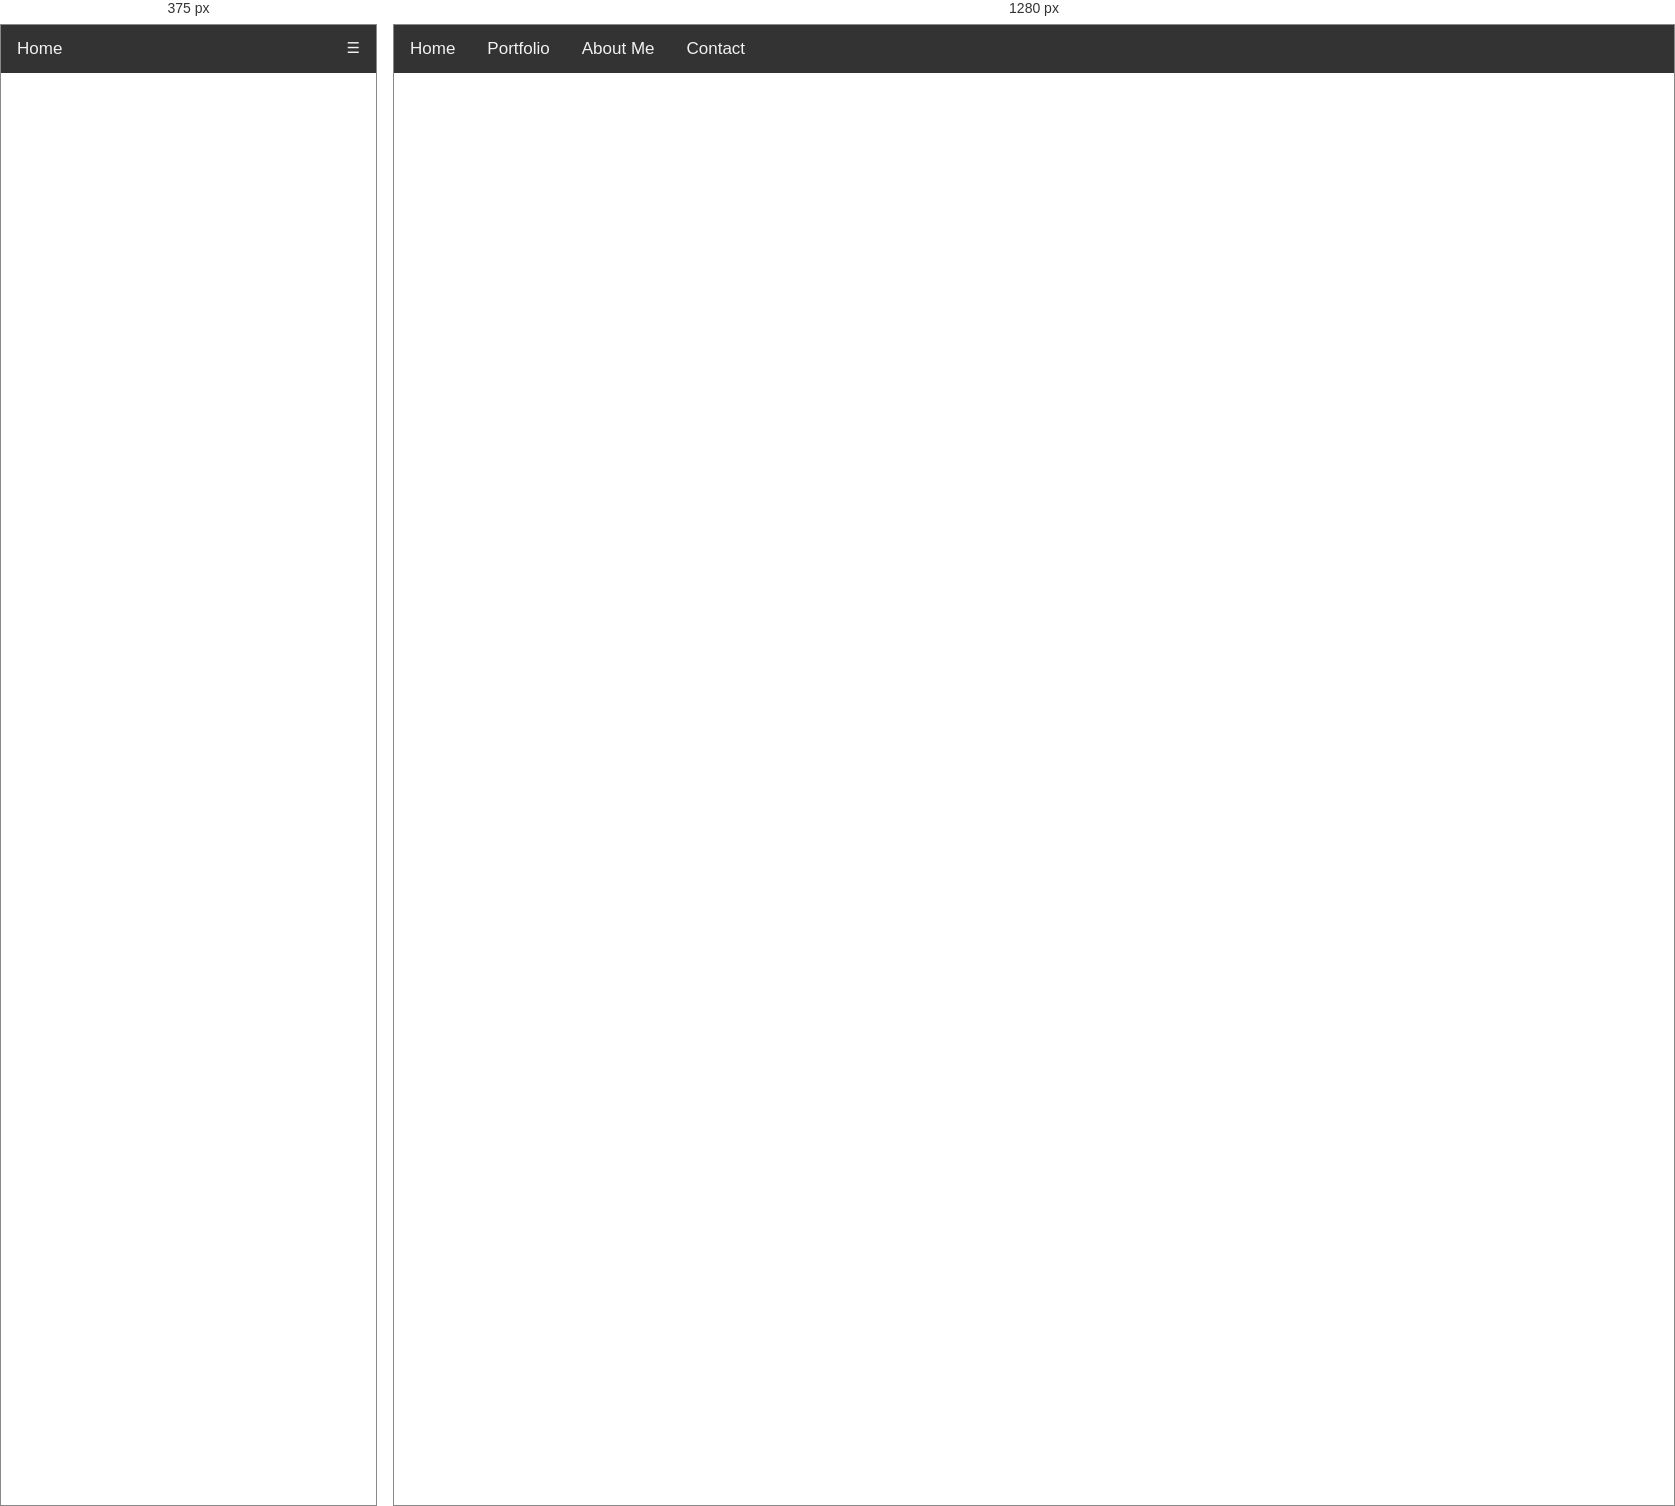
Rendered at 375 px and 1280 px, left to right.

<!-- file: Home.html -->
<!doctype html>
<html lang="en">
    <head>
        <meta charset="utf-8">
        <title>Сноуден</title>
        <link rel="" type="text/css" href="css.css">
       <style>
       body {
    color: white;
}
body {margin:0;}
ul.topnav {
  list-style-type: none;
  margin: 0;
  padding: 0;
  overflow: hidden;
  background-color: #333;
}

ul.topnav li {float: left;}

ul.topnav li a {
  display: inline-block;
  color: #f2f2f2;
  text-align: center;
  padding: 14px 16px;
  text-decoration: none;
  transition: 0.3s;
  font-size: 17px;
}

ul.topnav li a:hover {background-color: #555;}

ul.topnav li.icon {display: none;}

@media screen and (max-width:680px) {
  ul.topnav li:not(:first-child) {display: none;}
  ul.topnav li.icon {
    float: right;
    display: inline-block;
  }
}

@media screen and (max-width:680px) {
  ul.topnav.responsive {position: relative;}
  ul.topnav.responsive li.icon {
    position: absolute;
    right: 0;
    top: 0;
  }
  ul.topnav.responsive li {
    float: none;
    display: inline;
  }
  ul.topnav.responsive li a {
    display: block;
    text-align: left;
  }
}
body {
    font-family: "Lato", sans-serif;
}

.sidenav {
    height: 100%;
    width: 0;
    position: fixed;
    z-index: 1;
    top: 0;
    left: 0;
    background-color: #111;
    overflow-x: hidden;
    transition: 0.5s;
    padding-top: 60px;
    text-align:center;
}

.sidenav a {
    padding: 8px 8px 8px 32px;
    text-decoration: none;
    font-size: 25px;
    color: #818181;
    display: block;
    transition: 0.3s

}

.sidenav a:hover{
    color: #f1f1f1;
}

.sidenav .closebtn {
    position: absolute;
    top: 0;
    right: 25px;
    font-size: 36px;
    margin-left: 50px;
}

@media screen and (max-height: 450px) {
  .sidenav {padding-top: 15px;}
  .sidenav a {font-size: 18px;}
}

</style>

    </head>
  <html>
    
<body background="images/space1.jpg">
</body>
<body>

<ul class="topnav" id="myTopnav">
  <li><a class="active" href="#home">Home</a></li>
  <li><a href="portfolio.html">Portfolio</a></li>
  <li><a href="about.html">About Me</a></li>
  <li><a href="contact.html">Contact</a></li>
  <li class="icon">
    <a href="javascript:void(0);" style="font-size:15px;" onclick="myFunction()">☰</a>
  </li>
</ul>

<div style="padding-left:16px">
</div>
<div id="mySidenav" class="sidenav">
    <a href="javascript:void(0)" class="closebtn" onclick="closeNav()">&times;</a>
    <a href="Home.html">Home</a>
    <a href="portfolio.html">Portfolio</a>
    <a href="about.html">About Me</a>
    <a href="contact.html">Contact</a>
</div>
<span style="font-size:30px;cursor:pointer" onclick="openNav()">&#9776; open</span>


<script>
function myFunction() {
    var x = document.getElementById("myTopnav");
    if (x.className === "topnav") {
        x.className += " responsive";
    } else {
        x.className = "topnav";
    }
}
</script>
<body>
    
   <script>
function openNav() {
    document.getElementById("mySidenav").style.width = "100%";
}

function closeNav() {
    document.getElementById("mySidenav").style.width = "0";
}
</script>


</html>
